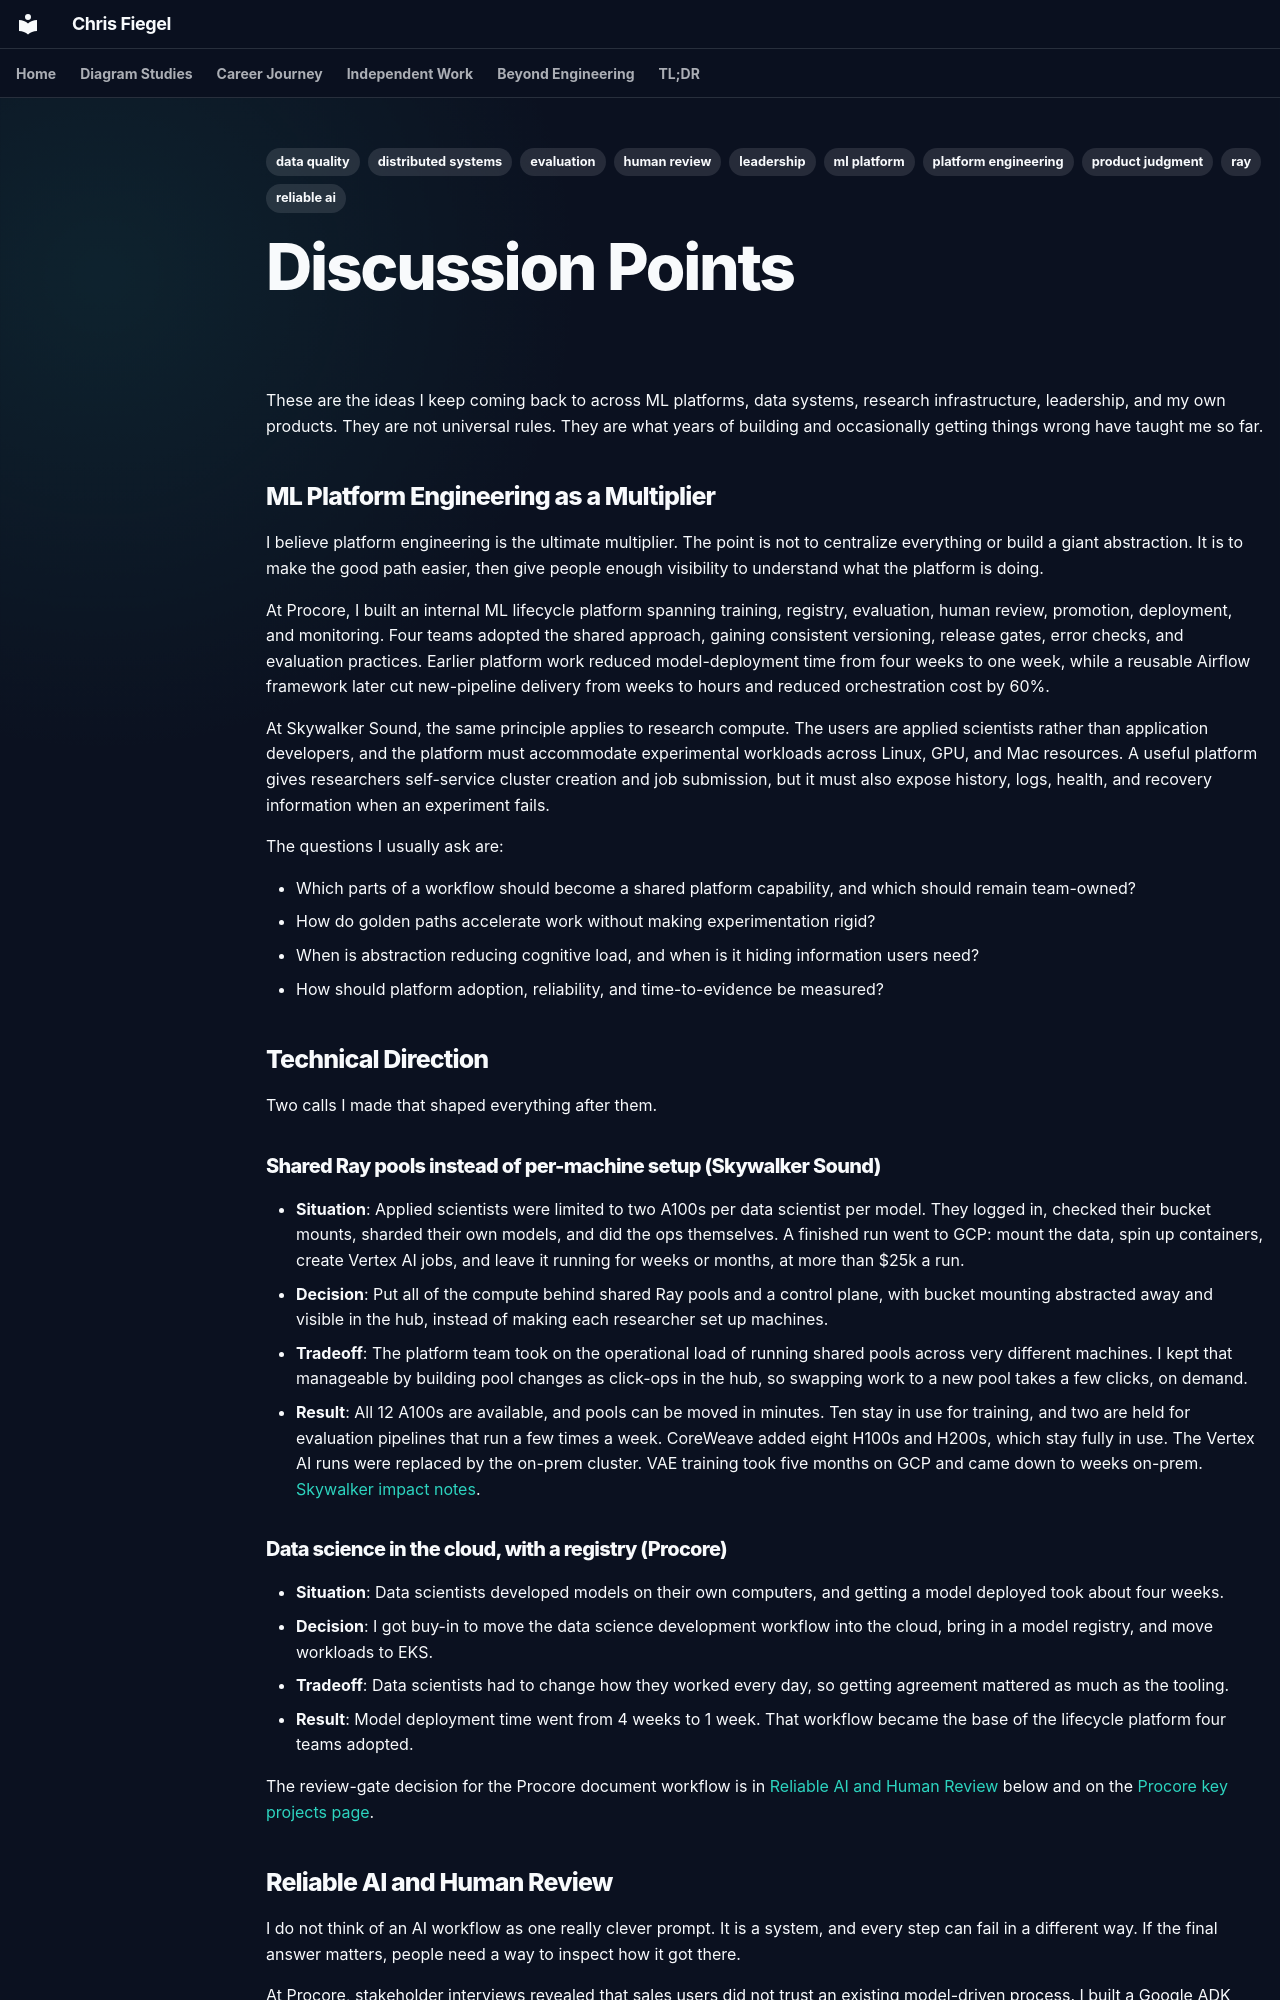

repository: dw-wolfpack/career_accomplishments · page: discussion-points/index.html · generator: mkdocs

---
tags:
  - ml platform
  - platform engineering
  - reliable ai
  - evaluation
  - human review
  - distributed systems
  - ray
  - data quality
  - leadership
  - product judgment
---

# Discussion Points

These are the ideas I keep coming back to across ML platforms, data systems, research infrastructure, leadership, and my own products. They are not universal rules. They are what years of building and occasionally getting things wrong have taught me so far.

## ML Platform Engineering as a Multiplier

I believe platform engineering is the ultimate multiplier. The point is not to centralize everything or build a giant abstraction. It is to make the good path easier, then give people enough visibility to understand what the platform is doing.

At Procore, I built an internal ML lifecycle platform spanning training, registry, evaluation, human review, promotion, deployment, and monitoring. Four teams adopted the shared approach, gaining consistent versioning, release gates, error checks, and evaluation practices. Earlier platform work reduced model-deployment time from four weeks to one week, while a reusable Airflow framework later cut new-pipeline delivery from weeks to hours and reduced orchestration cost by 60%.

At Skywalker Sound, the same principle applies to research compute. The users are applied scientists rather than application developers, and the platform must accommodate experimental workloads across Linux, GPU, and Mac resources. A useful platform gives researchers self-service cluster creation and job submission, but it must also expose history, logs, health, and recovery information when an experiment fails.

The questions I usually ask are:

- Which parts of a workflow should become a shared platform capability, and which should remain team-owned?
- How do golden paths accelerate work without making experimentation rigid?
- When is abstraction reducing cognitive load, and when is it hiding information users need?
- How should platform adoption, reliability, and time-to-evidence be measured?

## Technical Direction

Two calls I made that shaped everything after them.

### Shared Ray pools instead of per-machine setup (Skywalker Sound)

- **Situation**: Applied scientists were limited to two A100s per data scientist per model. They logged in, checked their bucket mounts, sharded their own models, and did the ops themselves. A finished run went to GCP: mount the data, spin up containers, create Vertex AI jobs, and leave it running for weeks or months, at more than $25k a run.
- **Decision**: Put all of the compute behind shared Ray pools and a control plane, with bucket mounting abstracted away and visible in the hub, instead of making each researcher set up machines.
- **Tradeoff**: The platform team took on the operational load of running shared pools across very different machines. I kept that manageable by building pool changes as click-ops in the hub, so swapping work to a new pool takes a few clicks, on demand.
- **Result**: All 12 A100s are available, and pools can be moved in minutes. Ten stay in use for training, and two are held for evaluation pipelines that run a few times a week. CoreWeave added eight H100s and H200s, which stay fully in use. The Vertex AI runs were replaced by the on-prem cluster. VAE training took five months on GCP and came down to weeks on-prem. [Skywalker impact notes](skywalker-sound/key-projects.md#impact).

### Data science in the cloud, with a registry (Procore)

- **Situation**: Data scientists developed models on their own computers, and getting a model deployed took about four weeks.
- **Decision**: I got buy-in to move the data science development workflow into the cloud, bring in a model registry, and move workloads to EKS.
- **Tradeoff**: Data scientists had to change how they worked every day, so getting agreement mattered as much as the tooling.
- **Result**: Model deployment time went from 4 weeks to 1 week. That workflow became the base of the lifecycle platform four teams adopted.

The review-gate decision for the Procore document workflow is in [Reliable AI and Human Review](#reliable-ai-and-human-review) below and on the [Procore key projects page](procore/key-projects.md#technical-direction).
